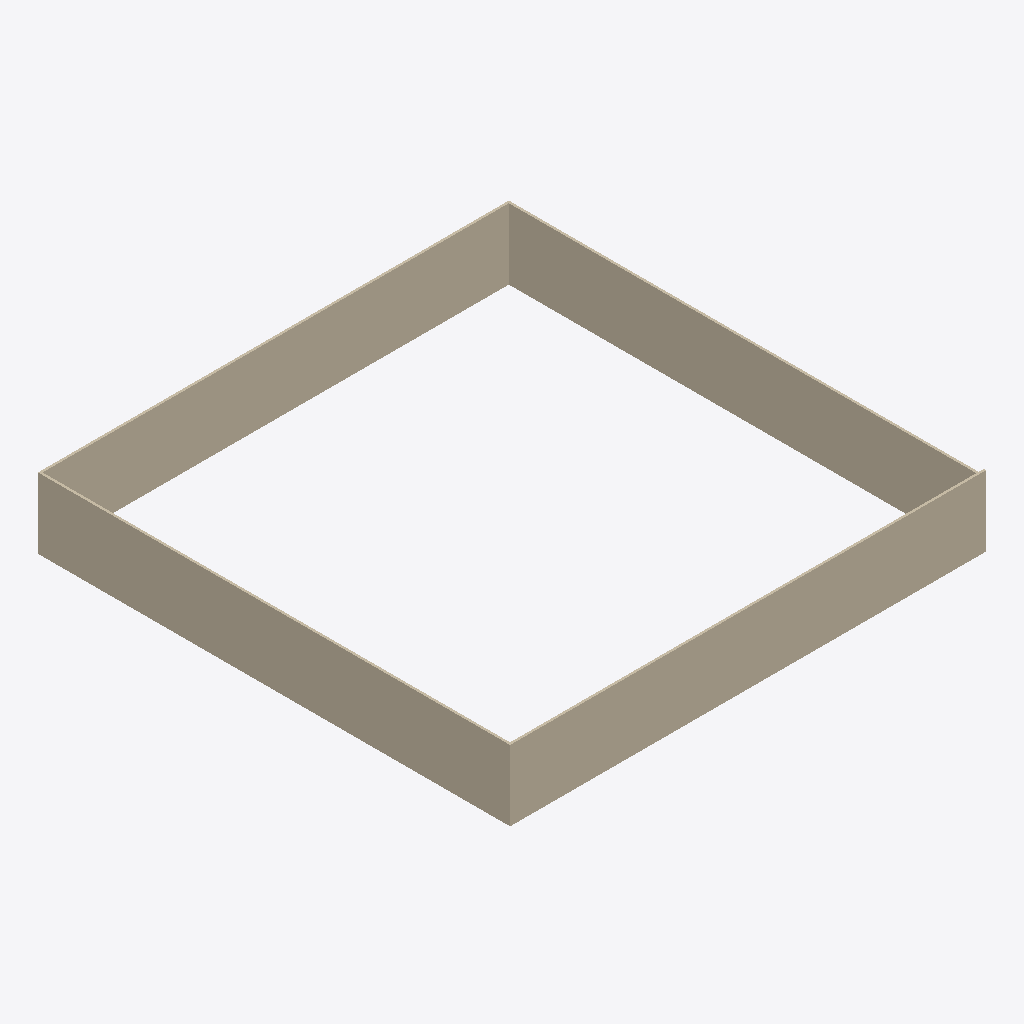
Isometric view of an IFC building model (IFC-SPF (STEP), schema IFC4, length unit metre), seen from the south-west, elements coloured by IFC class: 4 walls (beige).
Extent 20.3 m × 20.1 m × 3.0 m (x, y, z). Storeys (3): 01 at 0.00 m; 00 at 2.70 m; 02 at 5.10 m. Elements (4): 4 IfcWall.

HEADER;
FILE_DESCRIPTION(('ViewDefinition[DesignTransferView]'),'2;1');
FILE_NAME('untitled.ifc','2024-11-13T16:17:19+08:00',(),(),'IfcOpenShell 0.8.0','Bonsai 0.8.0','Nobody');
FILE_SCHEMA(('IFC4'));
ENDSEC;
DATA;
#1=IFCPROJECT('2ppqb0GK501foi5dh5v$6E',$,'My Project',$,$,$,$,(#14,#26),#9);
#30=IFCSITE('1_EUWaTVbCG8lg7qIlBhSj',$,'My Site',$,$,#53,$,$,$,$,$,$,$,$);
#36=IFCBUILDING('0wU$hJEGfBPvdI09_2ZTXd',$,'My Building',$,$,#59,$,$,$,$,$,$);
#42=IFCBUILDINGSTOREY('0WOzQPBu94AOdEBdlSF5yp',$,'00',$,$,#104,$,$,$,$);
#66=IFCBUILDINGSTOREY('14DnmIlfv46hwZKsY707z5',$,'01',$,$,#82,$,$,$,$);
#83=IFCBUILDINGSTOREY('2J9_HiSHT5TAuOksRByjKZ',$,'02',$,$,#109,$,$,$,$);
#300=IFCWALL('3EA0Zwn6LFXQEu4V2SAw3K',$,'Wall',$,$,#311,#306,$,$);
#275=IFCWALL('1DSotLD5rCiQV_2w8YPOop',$,'Wall',$,$,#286,#281,$,$);
#179=IFCWALL('2hMrdsTGP2seEaTtCNfka6',$,'Wall',$,$,#249,#185,$,$);
#153=IFCWALL('2V$jDBUbb2xOYdud4_$fH2',$,'Wall',$,$,#165,#160,$,$);
ENDSEC;
